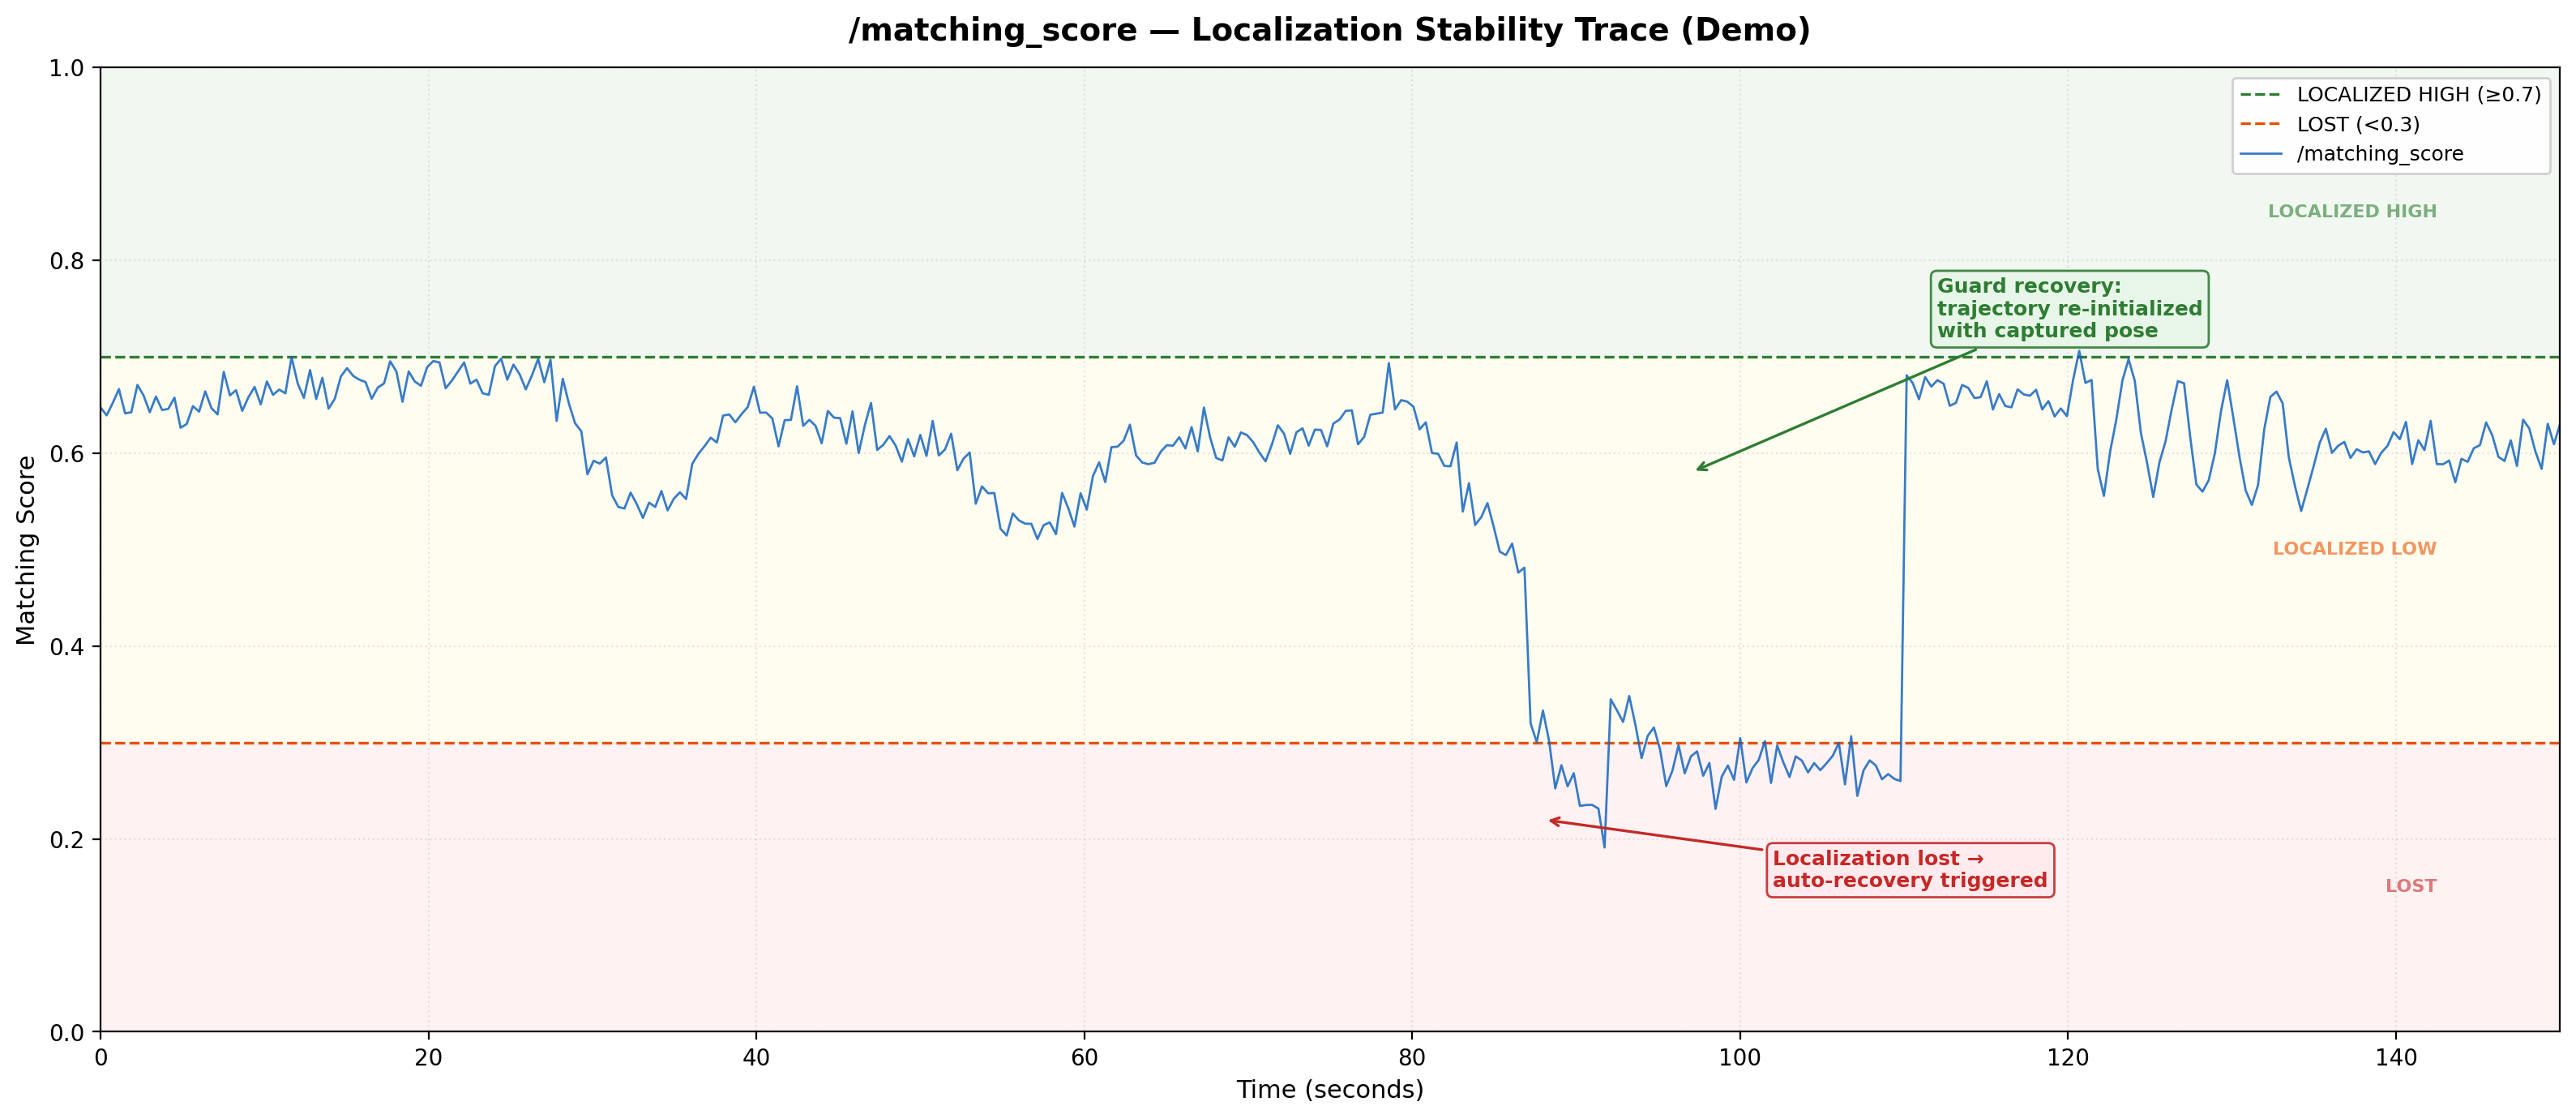

The file beside this chart, header and first rows:
timestamp, score
0.000000, 0.6475
0.3759, 0.6391
0.7519, 0.6521
1.128, 0.6664
1.504, 0.6412
1.88, 0.6424
2.256, 0.6707
2.632, 0.6597
3.008, 0.6423
3.383, 0.6586
3.759, 0.6447
4.135, 0.6458
4.511, 0.6575
4.887, 0.6263
5.263, 0.6302
5.639, 0.6487
6.015, 0.643
6.391, 0.664
6.767, 0.6467
7.143, 0.6401
7.519, 0.6843
7.895, 0.6599
8.271, 0.6652
8.647, 0.6438
9.023, 0.6579
9.398, 0.6686
9.774, 0.6505
10.15, 0.6743
10.53, 0.6604
10.9, 0.6658
11.28, 0.662
11.65, 0.6995
12.03, 0.6722
12.41, 0.6572
12.78, 0.6861
13.16, 0.6561
13.53, 0.6781
13.91, 0.6461
14.29, 0.6561
14.66, 0.6795
15.04, 0.6881
15.41, 0.68
15.79, 0.6761
16.17, 0.6737
16.54, 0.6564
16.92, 0.668
17.29, 0.6722
17.67, 0.6952
18.05, 0.6847
18.42, 0.6532
18.8, 0.6847
19.17, 0.6741
19.55, 0.6698
19.92, 0.6892
20.3, 0.6955
20.68, 0.6939
21.05, 0.6673
21.43, 0.6751
21.8, 0.6846
22.18, 0.694
... 340 more rows
